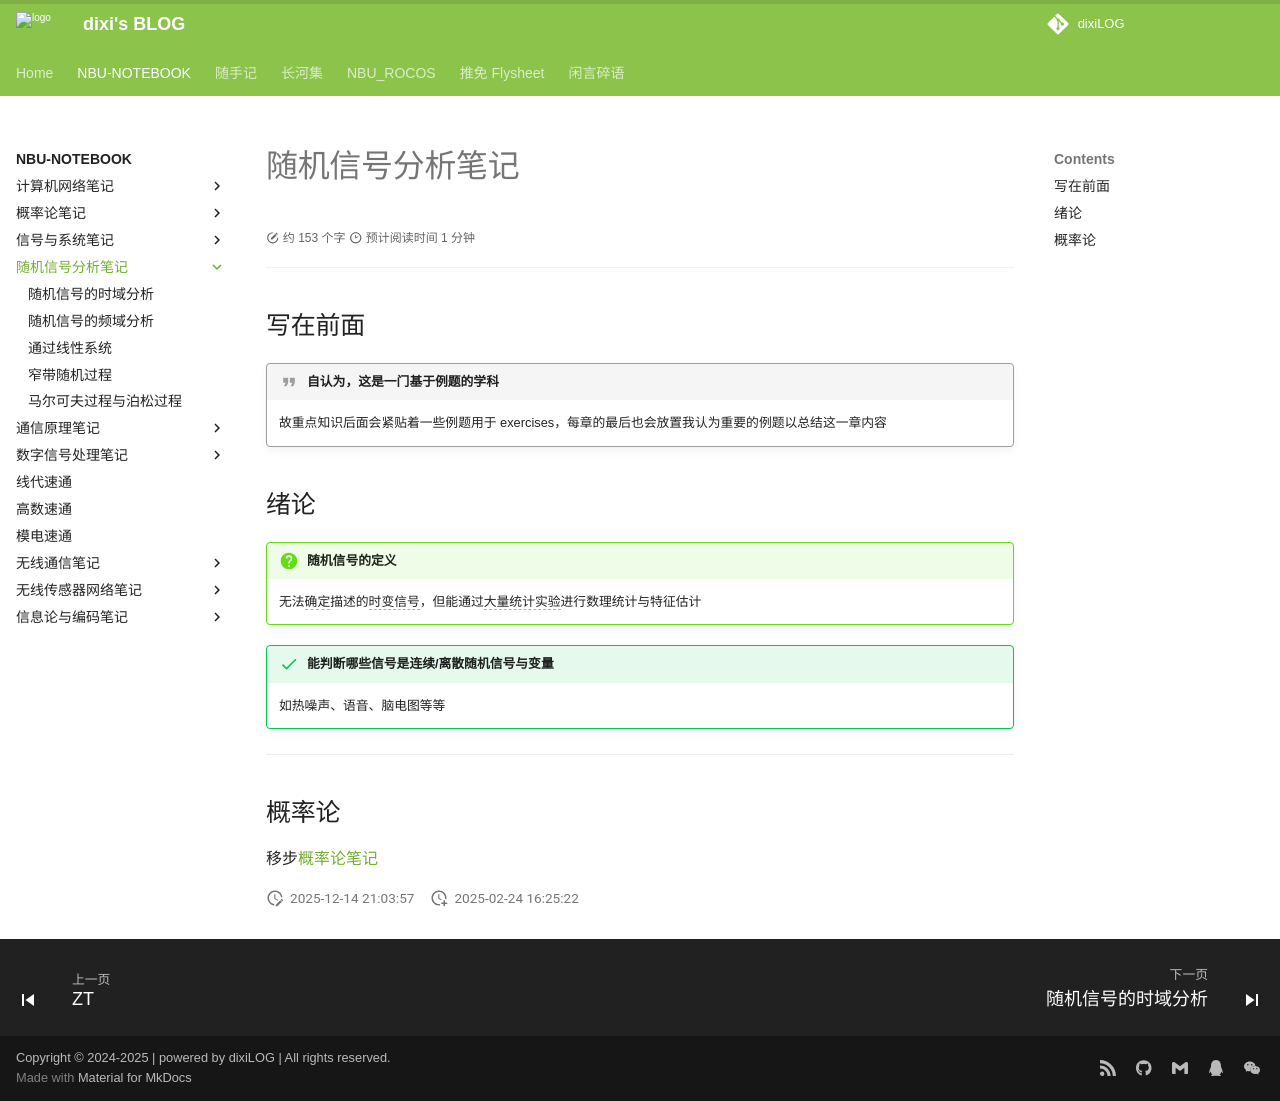

repository: dixiLOG/dixiLOG.github.io · page: NBU-NOTEBOOK/RanSigAnalysis/index.html · generator: mkdocs

# 随机信号分析笔记

<div id="progress-container">
  <div id="progress-bar"></div>
</div>


## 写在前面 

!!! quote "自认为，这是一门基于例题的学科"
    故重点知识后面会紧贴着一些例题用于 exercises，每章的最后也会放置我认为重要的例题以总结这一章内容

## 绪论

!!! question "随机信号的定义"

    无法<span style="border-bottom: 1.5px dashed orange;">确定</span>描述的<span style="border-bottom: 1.5px dashed orange;">时变信号</span>，但能通过<span style="border-bottom: 1.5px dashed orange;">大量统计实验</span>进行数理统计与特征估计

!!! success "能判断哪些信号是连续/离散随机信号与变量"
    
    如热噪声、语音、脑电图等等

---


## 概率论

移步[概率论笔记](https://dixilog.github.io/NBU-NOTEBOOK/probabilityTheory/)
